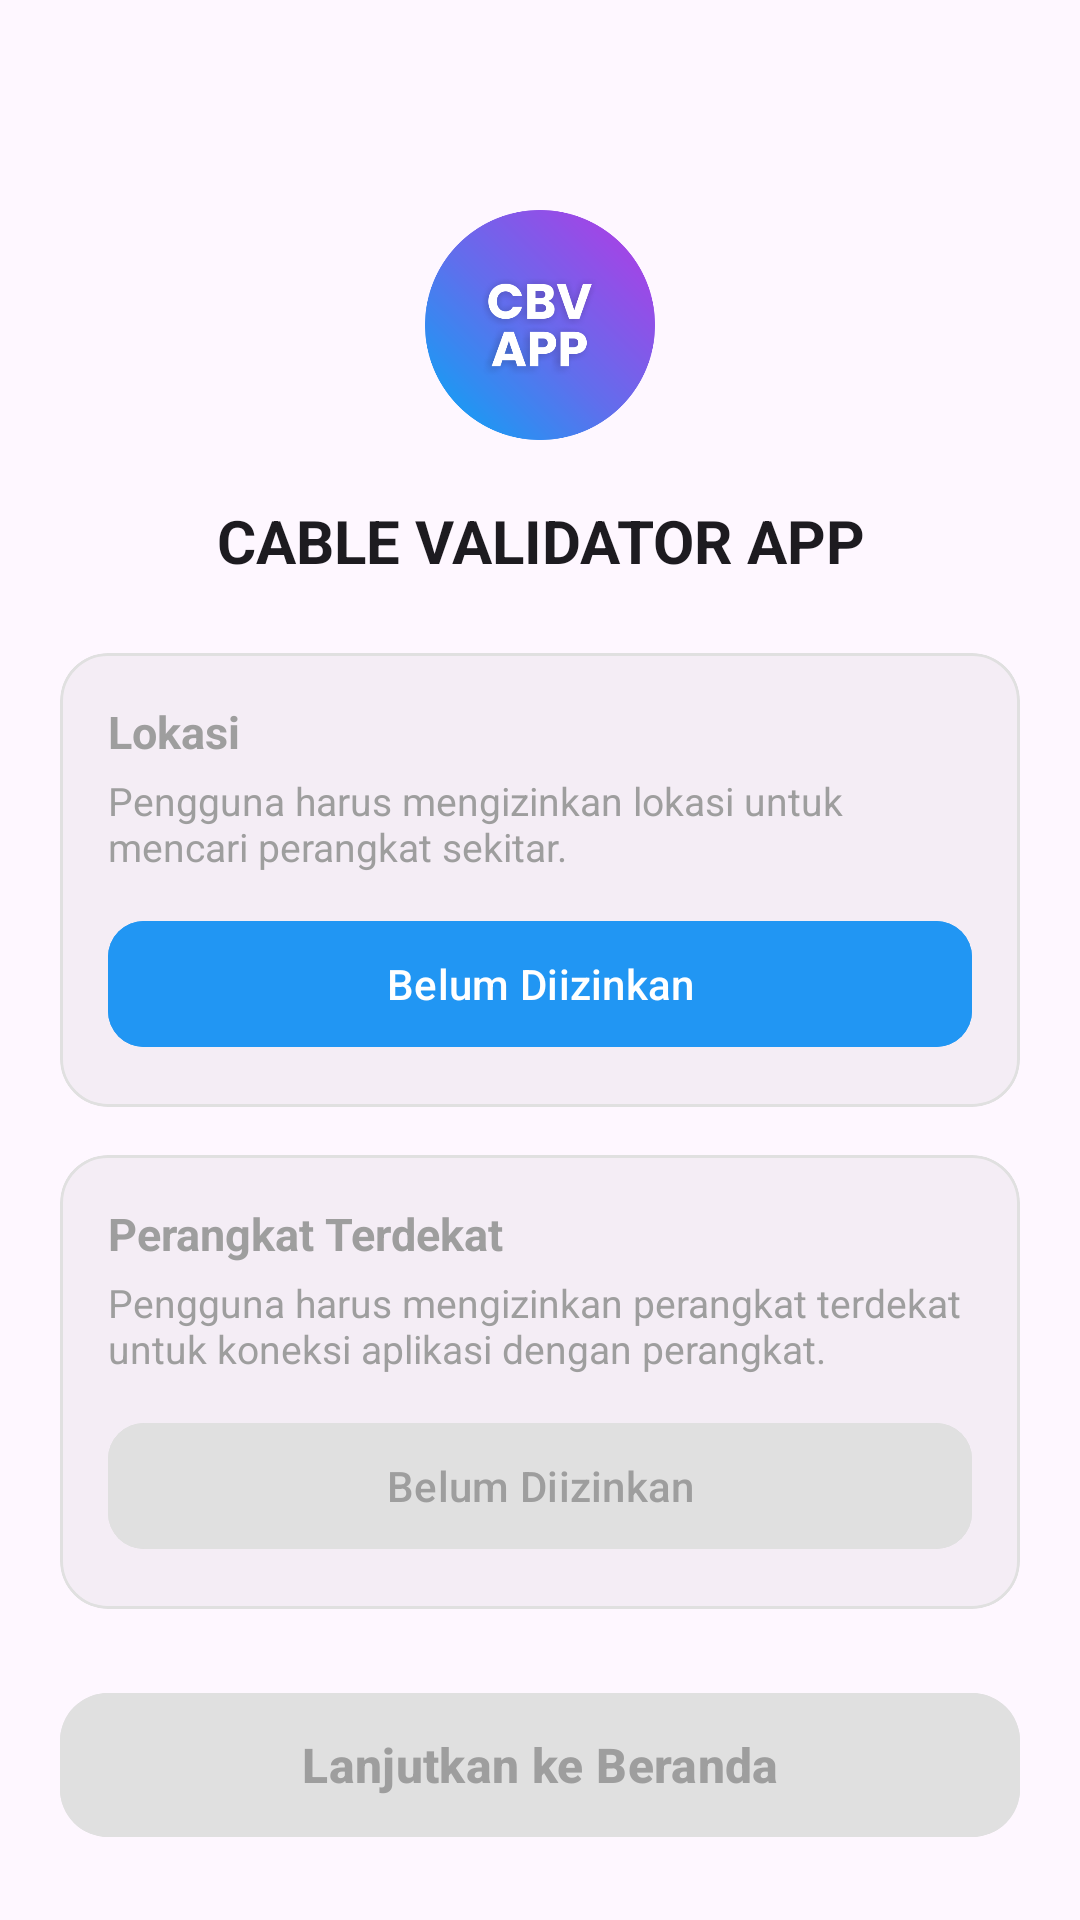

Produce the Android XML layout that renders to this screen, including the resource entries it uses.
<!-- AndroidManifest.xml: application theme Theme.CableValidator -->
<!-- res/layout/activity_welcome.xml -->
<?xml version="1.0" encoding="utf-8"?>
<LinearLayout
    xmlns:android="http://schemas.android.com/apk/res/android"
    xmlns:app="http://schemas.android.com/apk/res-auto"
    android:layout_width="match_parent"
    android:layout_height="match_parent"
    android:orientation="vertical"
    android:padding="20dp"
    android:background="?attr/colorSurface">

    <ImageView
        android:layout_width="230px"
        android:layout_height="230px"
        android:src="@drawable/cable_validator_image"
        android:layout_marginTop="50dp"
        android:layout_gravity="center" />

    <TextView
        android:layout_width="match_parent"
        android:layout_height="wrap_content"
        android:text="CABLE VALIDATOR APP"
        android:textSize="20sp"
        android:textStyle="bold"
        android:layout_marginTop="20dp"
        android:layout_marginBottom="24dp"
        android:textAlignment="center"
        android:textColor="?attr/colorOnSurface" />

    <com.google.android.material.card.MaterialCardView
        android:id="@+id/cardLocation"
        android:layout_width="match_parent"
        android:layout_height="wrap_content"
        android:layout_marginBottom="16dp"
        app:cardCornerRadius="16dp"
        app:cardElevation="0dp"
        app:strokeWidth="1dp"
        app:strokeColor="#E0E0E0"
        app:cardBackgroundColor="#0A000000">

        <LinearLayout
            android:layout_width="match_parent"
            android:layout_height="wrap_content"
            android:orientation="vertical"
            android:padding="16dp">

            <TextView
                android:id="@+id/tvTitleLocation"
                android:layout_width="match_parent"
                android:layout_height="wrap_content"
                android:text="Lokasi"
                android:textSize="15sp"
                android:textStyle="bold"
                android:textColor="#9E9E9E"
                android:layout_marginBottom="4dp" />

            <TextView
                android:id="@+id/tvDescLocation"
                android:layout_width="match_parent"
                android:layout_height="wrap_content"
                android:text="Pengguna harus mengizinkan lokasi untuk mencari perangkat sekitar."
                android:textSize="13sp"
                android:layout_marginBottom="12dp"
                android:textColor="#9E9E9E" />

            <com.google.android.material.button.MaterialButton
                android:id="@+id/btnLocation"
                android:layout_width="match_parent"
                android:layout_height="50dp"
                android:text="Belum Diizinkan"
                android:textColor="@android:color/white"
                app:cornerRadius="12dp"
                android:backgroundTint="@color/brand_blue" />

        </LinearLayout>
    </com.google.android.material.card.MaterialCardView>

    <com.google.android.material.card.MaterialCardView
        android:id="@+id/cardBluetooth"
        android:layout_width="match_parent"
        android:layout_height="wrap_content"
        android:layout_marginBottom="24dp"
        app:cardCornerRadius="16dp"
        app:cardElevation="0dp"
        app:strokeWidth="1dp"
        app:strokeColor="#E0E0E0"
        app:cardBackgroundColor="#0A000000">

        <LinearLayout
            android:layout_width="match_parent"
            android:layout_height="wrap_content"
            android:orientation="vertical"
            android:padding="16dp">

            <TextView
                android:id="@+id/tvTitleBluetooth"
                android:layout_width="match_parent"
                android:layout_height="wrap_content"
                android:text="Perangkat Terdekat"
                android:textSize="15sp"
                android:textStyle="bold"
                android:textColor="#9E9E9E"
                android:layout_marginBottom="4dp" />

            <TextView
                android:id="@+id/tvDescBluetooth"
                android:layout_width="match_parent"
                android:layout_height="wrap_content"
                android:text="Pengguna harus mengizinkan perangkat terdekat untuk koneksi aplikasi dengan perangkat."
                android:textSize="13sp"
                android:layout_marginBottom="12dp"
                android:textColor="#9E9E9E" />

            <com.google.android.material.button.MaterialButton
                android:id="@+id/btnBluetooth"
                android:layout_width="match_parent"
                android:layout_height="50dp"
                android:text="Belum Diizinkan"
                android:textColor="#9E9E9E"
                app:cornerRadius="12dp"
                android:enabled="false"
                android:backgroundTint="#E0E0E0" />

        </LinearLayout>
    </com.google.android.material.card.MaterialCardView>

    <com.google.android.material.button.MaterialButton
        android:id="@+id/btnStartApp"
        android:layout_width="match_parent"
        android:layout_height="56dp"
        android:text="Lanjutkan ke Beranda"
        android:textSize="16sp"
        android:textStyle="bold"
        android:textColor="#9E9E9E"
        android:backgroundTint="#E0E0E0"
        app:cornerRadius="16dp"
        android:enabled="false"
        android:layout_marginBottom="8dp" />

    <View
        android:layout_width="match_parent"
        android:layout_height="0dp"
        android:layout_weight="1" />

    <LinearLayout
        android:layout_width="match_parent"
        android:layout_height="wrap_content"
        android:orientation="vertical"
        android:gravity="center"
        android:layout_marginTop="16dp"
        android:layout_marginBottom="16dp">

        <TextView
            android:layout_width="wrap_content"
            android:layout_height="wrap_content"
            android:text="CABLE VALIDATOR APP - VERSI 1.0.1"
            android:textSize="12sp"
            android:textColor="?attr/colorOnSurfaceVariant" />

        <TextView
            android:layout_width="wrap_content"
            android:layout_height="wrap_content"
            android:text="2026 © SHINJI FEBRIYANTO"
            android:textSize="12sp"
            android:layout_marginTop="2dp"
            android:textColor="?attr/colorOnSurfaceVariant" />

    </LinearLayout>

</LinearLayout>
<!-- resources referenced by this layout -->
<resources>
  <color name="brand_blue">#2196F3</color>
  <!-- drawable cable_validator_image: png bitmap (drawable, 59720 bytes) -->
  <style name="Theme.CableValidator" parent="Theme.Material3.DayNight.NoActionBar">
          <item name="android:statusBarColor">?attr/colorSurface</item>
          <item name="android:windowLightStatusBar">true</item>
      </style>
</resources>
